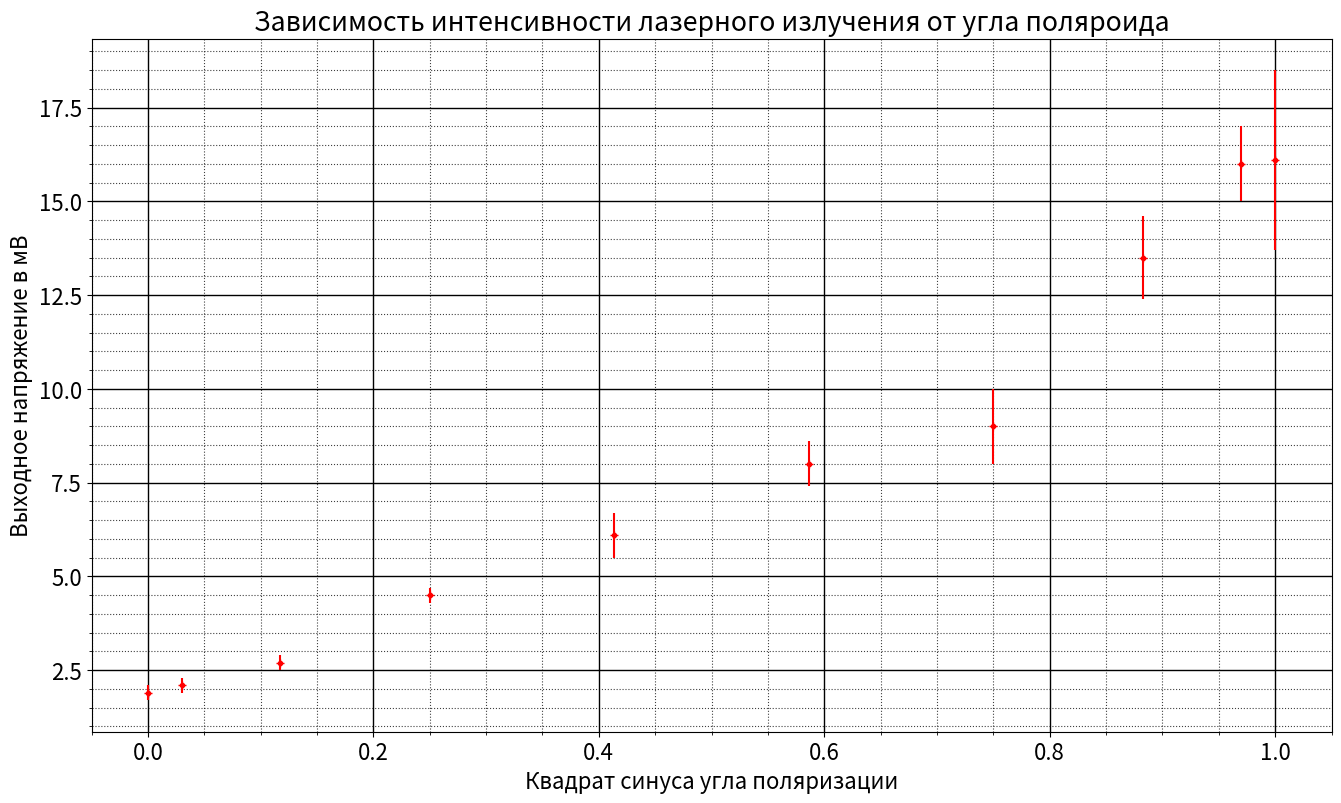

Generate this figure with matplotlib:
import numpy as np
import matplotlib.pyplot as plt
import matplotlib as mpl
import math as m
mpl.rcParams['font.size'] = 16 # Управление стилем, в данном случаем - размером шрифта 

# Создаем фигуру
plt.figure(figsize=(16,9))

# Подписываем оси и график
plt.title(r"Зависимость интенсивности лазерного излучения от угла поляроида")
plt.xlabel(r"Квадрат синуса угла поляризации")
plt.ylabel(r"Выходное напряжение в мВ")

# Добавляем данные

x = np.array([0, 10, 20, 30, 40, 50, 60, 70, 80, 90])
y = np.array([1.9, 2.1, 2.7, 4.5, 6.1, 8.0, 9.0, 13.5, 16.0, 16.1])

x = (np.sin(x * m.pi/180)) ** 2

yerr = [0.2, 0.2, 0.2, 0.2, 0.6, 0.6, 1.0, 1.1, 1.0, 2.4]

plt.plot(x, y, '.', color = 'r')
#'r^' - задает стиль линии - красные (red) треугольники (^), подробнее в документации

# Данные с ошибками
#mu = np.sin(x2)
#sigma = np.abs(mu)**0.5
#y2 = np.random.normal(mu, sigma)
# Можно рисовать ошибки
plt.errorbar(x, y, yerr = yerr, fmt = '+', color = 'r')

# Активируем сетку
ax = plt.subplot()
ax.minorticks_on()

#  Определяем внешний вид линий основной сетки:
ax.grid(which = 'major', color = 'k', linewidth = 1)

#  Определяем внешний вид линий вспомогательной
#  сетки:
ax.grid(which = 'minor', color = 'k', linestyle = ':')

plt.grid(visible = True, which = 'major', axis = 'both', alpha = 1)
plt.grid(visible = True, which = 'minor', axis = 'both', alpha = 0.75)


# Сохраняем изображение в текущую директорию
plt.savefig('intense.png')

# Внимание, запускаете вашу программу как сценарий, то что бы показать график
# Используйте эту команду
plt.show()

